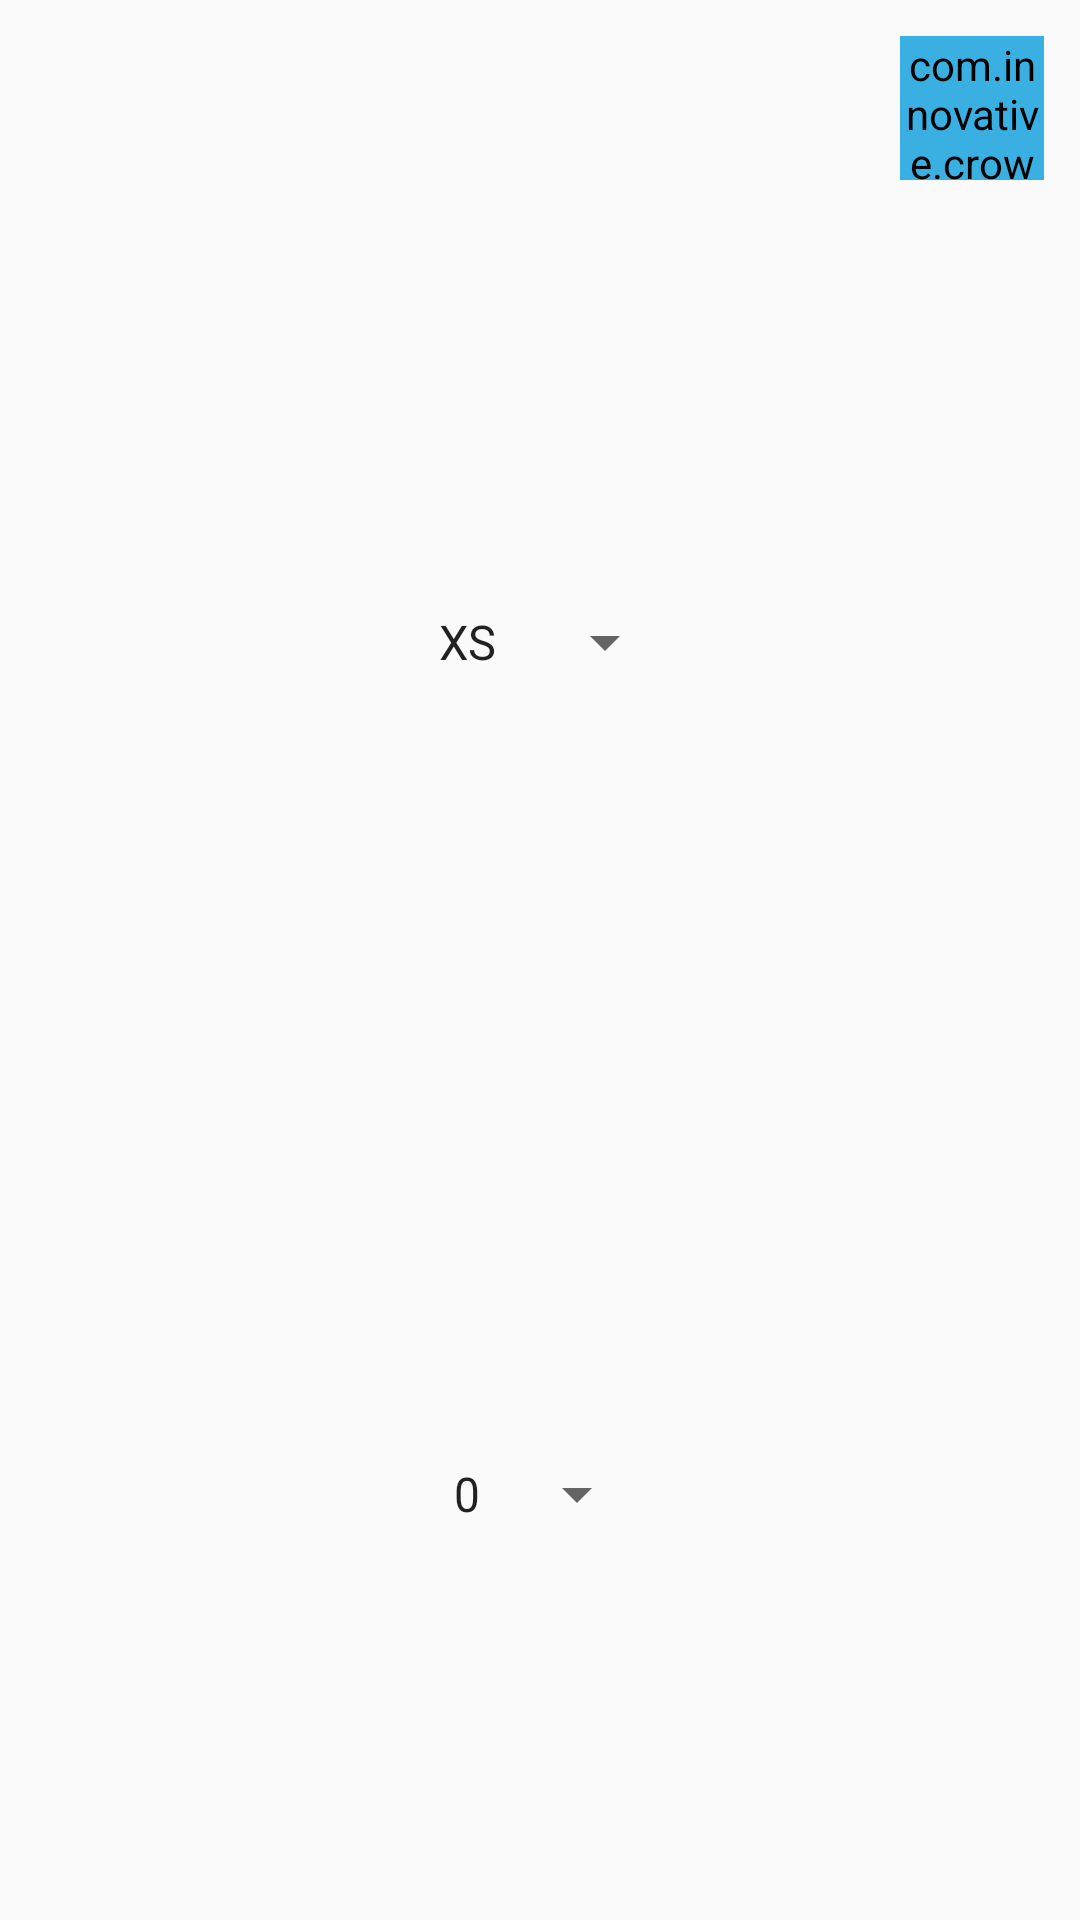

Android layout source for this screen:
<!-- AndroidManifest.xml: application theme AppTheme -->
<!-- res/layout/dialog_layout.xml -->
<?xml version="1.0" encoding="utf-8"?>
<LinearLayout xmlns:android="http://schemas.android.com/apk/res/android"
    android:id="@+id/layout_root"
    android:layout_width="match_parent"
    android:layout_height="match_parent"
    android:orientation="vertical"
    android:weightSum="1">

    <com.innovative.crownkart.views.CustomButton
        android:id="@+id/btn_save_continue"
        android:layout_width="48dp"
        android:layout_height="48dp"
        android:layout_gravity="right"
        android:layout_margin="12dp"
        android:background="@mipmap/right_arrow"
        android:backgroundTint="@color/blue" />

    <Spinner
        android:id="@+id/size"
        android:layout_width="wrap_content"
        android:layout_height="0dp"
        android:layout_gravity="center"
        android:layout_marginBottom="8dp"
        android:layout_marginTop="8dp"
        android:layout_weight="0.5"
        android:entries="@array/sizes"
        android:gravity="center"
        android:popupBackground="#000"
        android:popupElevation="2dp"
        android:spinnerMode="dialog" />


    <Spinner
        android:id="@+id/quantity"
        android:layout_width="wrap_content"
        android:layout_height="0dp"
        android:layout_gravity="center"
        android:layout_marginBottom="8dp"
        android:layout_marginTop="8dp"
        android:layout_weight="0.5"
        android:entries="@array/quantity"
        android:gravity="center"
        android:popupBackground="#000"
        android:popupElevation="2dp"
        android:spinnerMode="dialog" />

</LinearLayout>
<!-- resources referenced by this layout -->
<resources>
  <string-array name="quantity">
          <item>0</item>
          <item>1</item>
          <item>2</item>
          <item>3</item>
          <item>4</item>
          <item>5</item>
      </string-array>
  <string-array name="sizes">
          <item>XS</item>
          <item>S</item>
          <item>M</item>
          <item>L</item>
          <item>XL</item>
          <item>2XL</item>
          <item>3XL</item>
      </string-array>
  <color name="blue">#3AAFE1</color>
  <!-- mipmap right_arrow: png bitmap (mipmap-nodpi, 400 bytes) -->
  <style name="AppTheme" parent="Theme.AppCompat.Light.NoActionBar">
          
          <item name="colorPrimary">@color/green</item>
          <item name="colorPrimaryDark">@color/green</item>
          <item name="colorAccent">@color/green</item>
      </style>
  <color name="green">#4CA635</color>
</resources>
